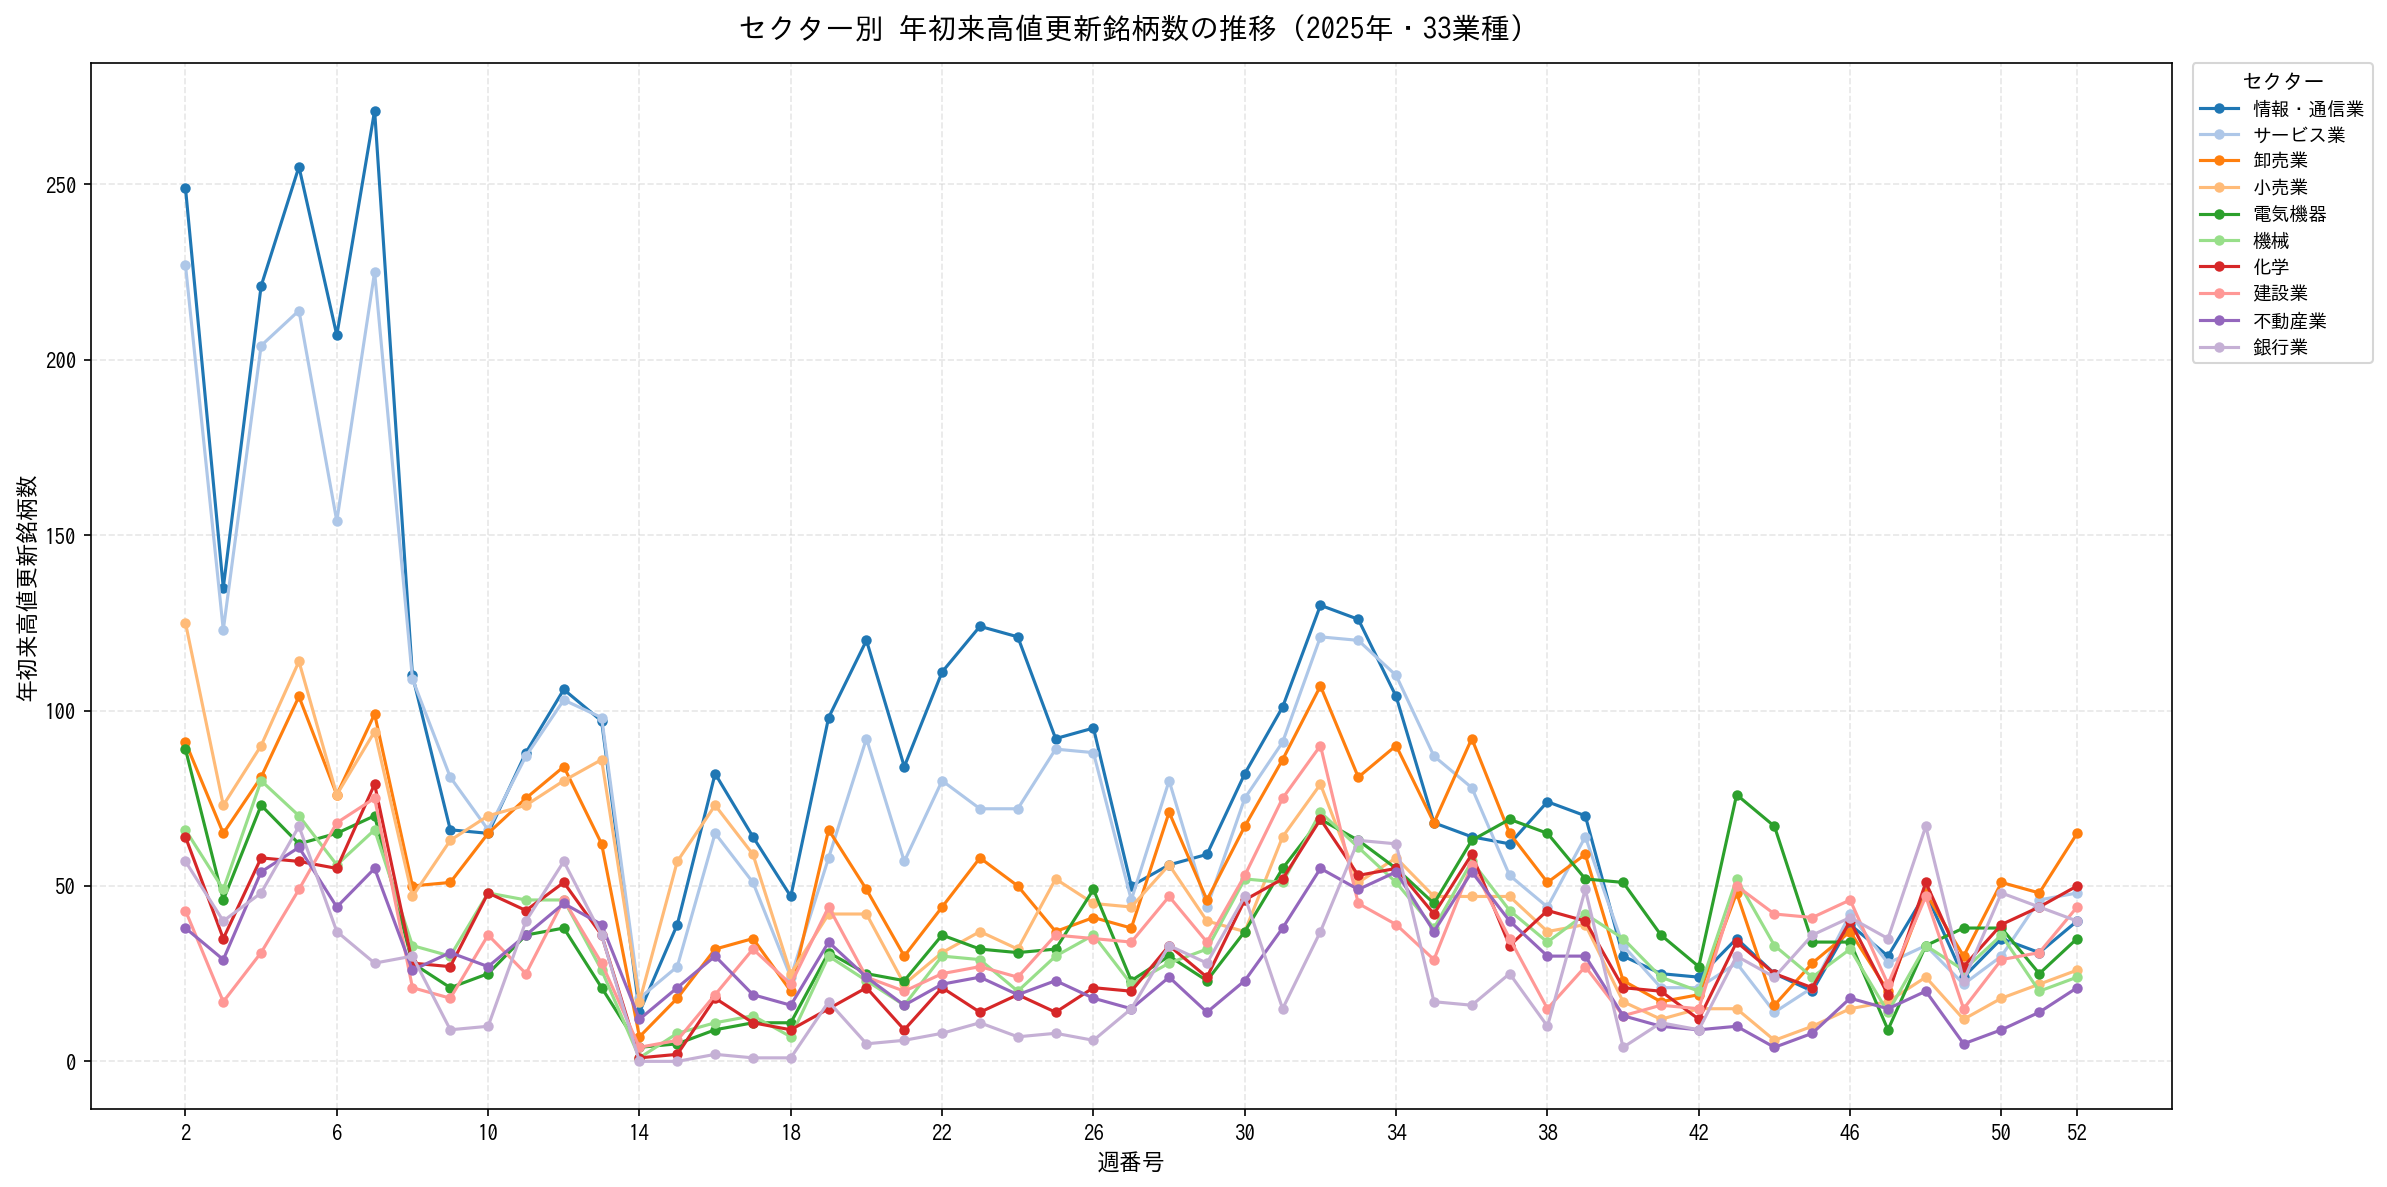

Values plotted in this chart, from the file beside it:
week, 情報・通信業, サービス業, 卸売業, 小売業, 電気機器, 機械, 化学, 建設業, 不動産業, 銀行業, その他
1, 587, 527, 289, 325, 227, 212, 204, 142, 130, 78, 986
2, 249, 227, 91, 125, 89, 66, 64, 43, 38, 57, 326
3, 135, 123, 65, 73, 46, 49, 35, 17, 29, 40, 198
4, 221, 204, 81, 90, 73, 80, 58, 31, 54, 48, 292
5, 255, 214, 104, 114, 62, 70, 57, 49, 61, 67, 337
6, 207, 154, 76, 76, 65, 56, 55, 68, 44, 37, 289
7, 271, 225, 99, 94, 70, 66, 79, 75, 55, 28, 355
8, 110, 109, 50, 47, 28, 33, 28, 21, 26, 30, 182
9, 66, 81, 51, 63, 21, 30, 27, 18, 31, 9, 184
10, 65, 66, 65, 70, 25, 48, 48, 36, 27, 10, 217
11, 88, 87, 75, 73, 36, 46, 43, 25, 36, 40, 246
12, 106, 103, 84, 80, 38, 46, 51, 46, 45, 57, 326
13, 97, 98, 62, 86, 21, 26, 36, 28, 39, 36, 202
14, 14, 18, 7, 17, 4, 1, 1, 4, 12, 0, 23
15, 39, 27, 18, 57, 5, 8, 2, 6, 21, 0, 49
16, 82, 65, 32, 73, 9, 11, 18, 19, 30, 2, 104
17, 64, 51, 35, 59, 11, 13, 11, 32, 19, 1, 99
18, 47, 24, 20, 25, 11, 7, 9, 22, 16, 1, 60
19, 98, 58, 66, 42, 31, 30, 15, 44, 34, 17, 122
20, 120, 92, 49, 42, 25, 23, 21, 24, 24, 5, 104
21, 84, 57, 30, 22, 23, 16, 9, 20, 16, 6, 72
22, 111, 80, 44, 31, 36, 30, 21, 25, 22, 8, 128
23, 124, 72, 58, 37, 32, 29, 14, 27, 24, 11, 128
24, 121, 72, 50, 32, 31, 20, 19, 24, 19, 7, 98
25, 92, 89, 37, 52, 32, 30, 14, 36, 23, 8, 108
26, 95, 88, 41, 45, 49, 36, 21, 35, 18, 6, 109
27, 50, 46, 38, 44, 23, 22, 20, 34, 15, 15, 95
28, 56, 80, 71, 56, 30, 28, 33, 47, 24, 33, 147
29, 59, 44, 46, 40, 23, 32, 24, 34, 14, 28, 92
30, 82, 75, 67, 37, 37, 52, 46, 53, 23, 47, 217
31, 101, 91, 86, 64, 55, 51, 52, 75, 38, 15, 244
32, 130, 121, 107, 79, 69, 71, 69, 90, 55, 37, 313
33, 126, 120, 81, 51, 63, 61, 53, 45, 49, 63, 259
34, 104, 110, 90, 58, 55, 51, 55, 39, 54, 62, 259
35, 68, 87, 68, 47, 45, 38, 42, 29, 37, 17, 215
36, 64, 78, 92, 47, 63, 57, 59, 56, 54, 16, 298
37, 62, 53, 65, 47, 69, 43, 33, 35, 40, 25, 177
38, 74, 44, 51, 37, 65, 34, 43, 15, 30, 10, 149
39, 70, 64, 59, 39, 52, 42, 40, 27, 30, 49, 173
40, 30, 33, 23, 17, 51, 35, 21, 13, 13, 4, 75
41, 25, 21, 17, 12, 36, 24, 20, 16, 10, 11, 77
42, 24, 21, 19, 15, 27, 20, 12, 15, 9, 9, 71
43, 35, 28, 48, 15, 76, 52, 34, 50, 10, 30, 137
44, 25, 14, 16, 6, 67, 33, 25, 42, 4, 24, 81
45, 20, 21, 28, 10, 34, 24, 21, 41, 8, 36, 107
46, 39, 42, 37, 15, 34, 32, 40, 46, 18, 41, 147
47, 30, 28, 20, 17, 9, 14, 19, 22, 15, 35, 99
48, 48, 33, 48, 24, 33, 33, 51, 47, 20, 67, 180
49, 24, 22, 30, 12, 38, 26, 27, 15, 5, 23, 92
50, 35, 30, 51, 18, 38, 36, 39, 29, 9, 48, 133
51, 31, 46, 48, 22, 25, 20, 44, 31, 14, 44, 129
52, 40, 48, 65, 26, 35, 24, 50, 44, 21, 40, 174
